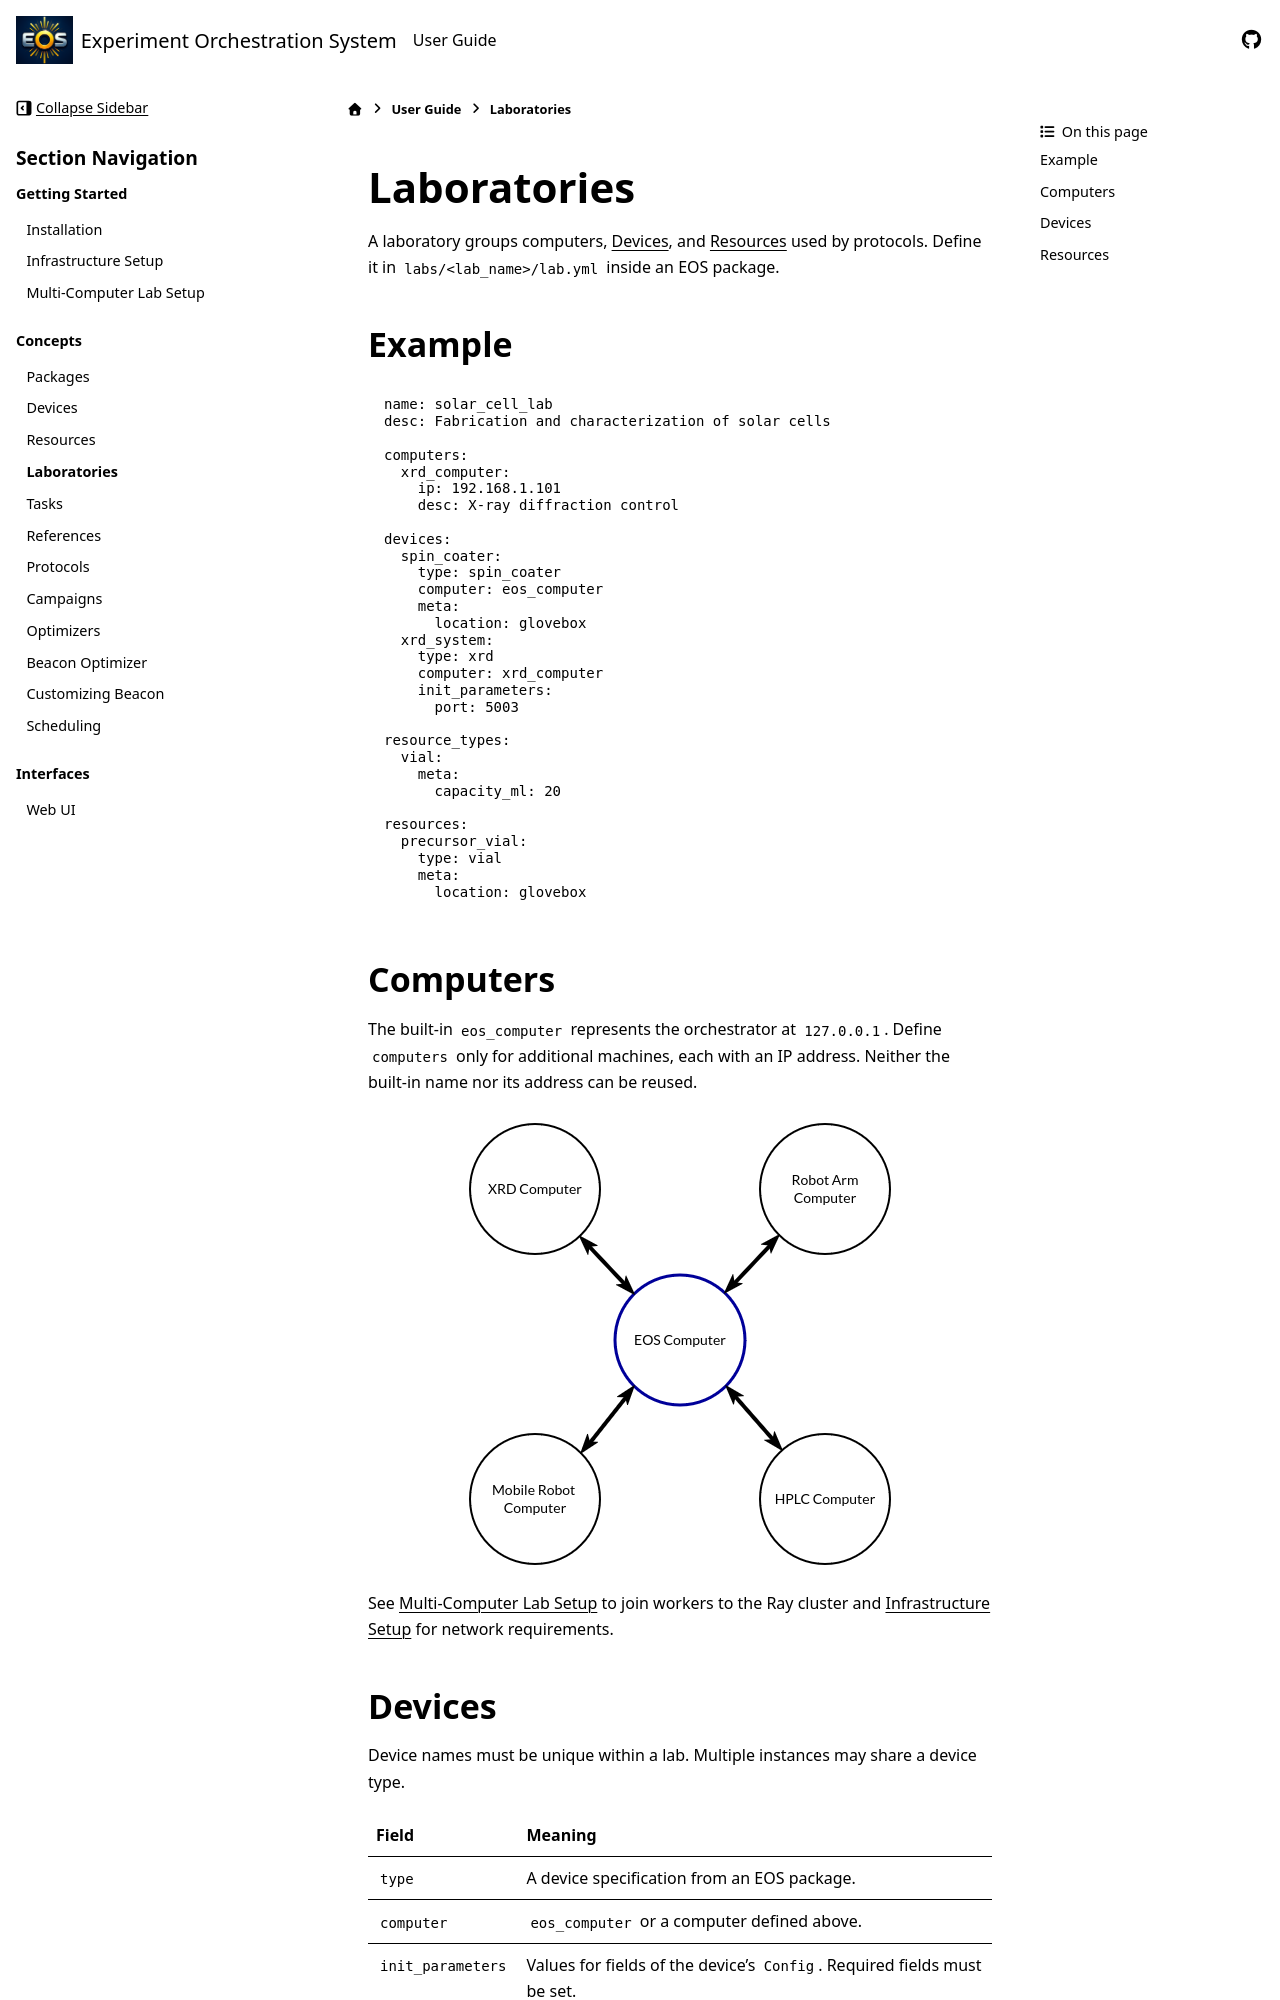

repository: UNC-Robotics/eos · page: user-guide/laboratories.html · generator: sphinx

Laboratories
============
A laboratory groups computers, :doc:`devices`, and :doc:`resources` used by protocols.
Define it in ``labs/<lab_name>/lab.yml`` inside an EOS package.

Example
-------
.. code-block:: yaml

    name: solar_cell_lab
    desc: Fabrication and characterization of solar cells

    computers:
      xrd_computer:
        ip: 192.168.1.101
        desc: X-ray diffraction control

    devices:
      spin_coater:
        type: spin_coater
        computer: eos_computer
        meta:
          location: glovebox
      xrd_system:
        type: xrd
        computer: xrd_computer
        init_parameters:
          port: 5003

    resource_types:
      vial:
        meta:
          capacity_ml: 20

    resources:
      precursor_vial:
        type: vial
        meta:
          location: glovebox

Computers
---------
The built-in ``eos_computer`` represents the orchestrator at ``127.0.0.1``.
Define ``computers`` only for additional machines, each with an IP address.
Neither the built-in name nor its address can be reused.

.. figure:: ../_static/img/eos-computers.png
   :alt: EOS computers
   :align: center

See :doc:`multi_computer_setup` to join workers to the Ray cluster and
:doc:`infrastructure_setup` for network requirements.
